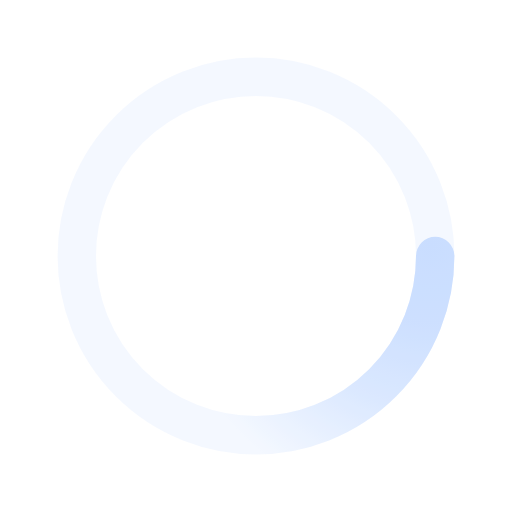
t = 0.00 s
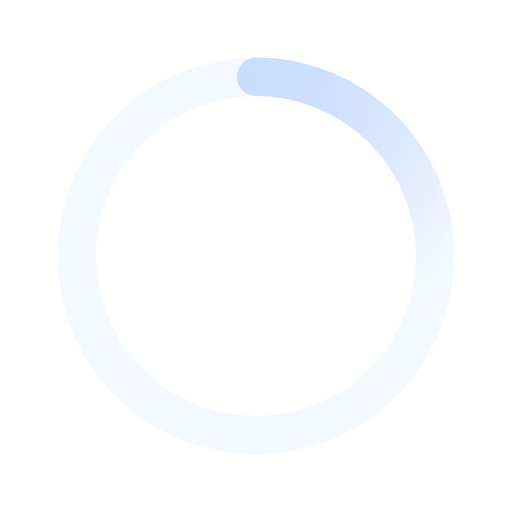
t = 0.50 s
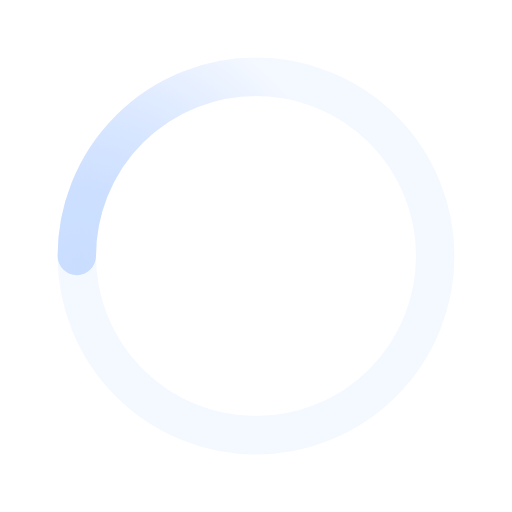
t = 1.00 s
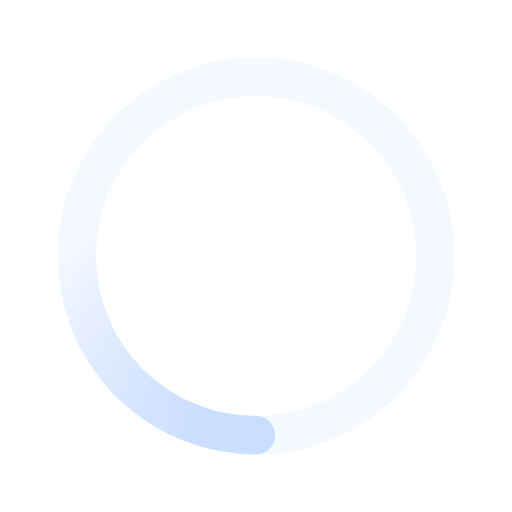
t = 1.50 s

The animated SVG that drew these frames (rendered in a browser with its animation timeline set to each time). Animation: 1 SMIL element (animateTransform=1); one cycle of 2.00 s, repeats indefinitely.

<svg xmlns="http://www.w3.org/2000/svg" viewBox="0 0 200 200"><radialGradient id="a10" cx=".66" fx=".66" cy=".3125" fy=".3125" gradientTransform="scale(1.5)"><stop offset="0" stop-color="#C9DDFF"></stop><stop offset=".3" stop-color="#C9DDFF" stop-opacity=".9"></stop><stop offset=".6" stop-color="#C9DDFF" stop-opacity=".6"></stop><stop offset=".8" stop-color="#C9DDFF" stop-opacity=".3"></stop><stop offset="1" stop-color="#C9DDFF" stop-opacity="0"></stop></radialGradient><circle transform-origin="center" fill="none" stroke="url(#a10)" stroke-width="15" stroke-linecap="round" stroke-dasharray="200 1000" stroke-dashoffset="0" cx="100" cy="100" r="70"><animateTransform type="rotate" attributeName="transform" calcMode="spline" dur="2" values="360;0" keyTimes="0;1" keySplines="0 0 1 1" repeatCount="indefinite"></animateTransform></circle><circle transform-origin="center" fill="none" opacity=".2" stroke="#C9DDFF" stroke-width="15" stroke-linecap="round" cx="100" cy="100" r="70"></circle></svg>
